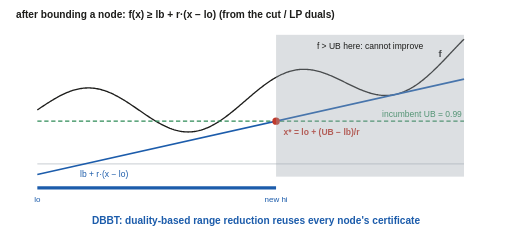
t = 0.00 s
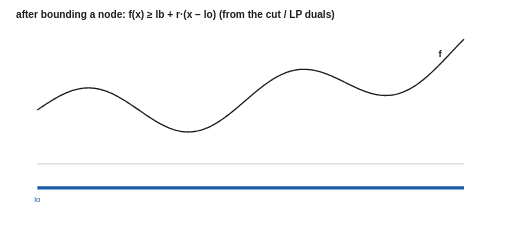
t = 1.67 s
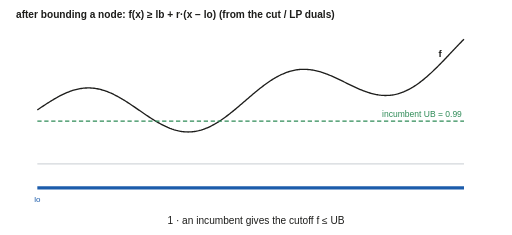
t = 3.33 s
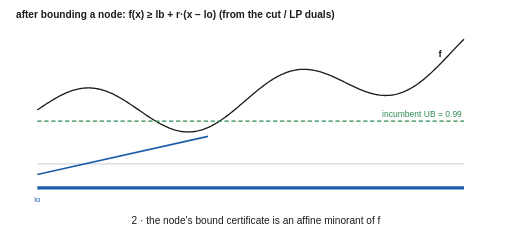
t = 5.00 s
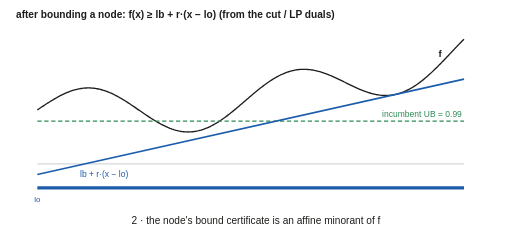
t = 6.67 s
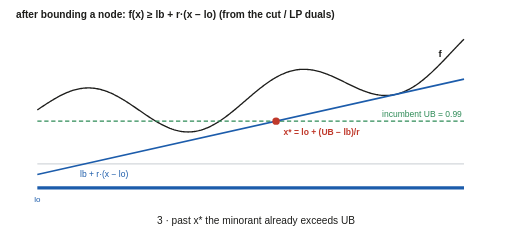
t = 8.33 s

The animated SVG that drew these frames (rendered in a browser with its animation timeline set to each time). Animation: 14 SMIL elements (animate=14); frames cover the first 8.33 s, repeats indefinitely.

<svg xmlns='http://www.w3.org/2000/svg' viewBox='0 0 960 440' width='960' height='440' font-family='Helvetica, Arial, sans-serif'><title>DBBT animation</title><rect width='960' height='440' fill='white'/><text x='30.0' y='34.0' font-size='19' fill='#1d1d1b' text-anchor='start' font-weight='bold'>after bounding a node:  f(x) ≥ lb + r·(x − lo)   (from the cut / LP duals)</text><line x1='70.0' y1='307.00807596079244' x2='870.0' y2='307.00807596079244' stroke='#9aa3ad'/><path d='M70.00,205.77 L72.01,204.43 L74.01,203.10 L76.02,201.76 L78.02,200.43 L80.03,199.10 L82.03,197.78 L84.04,196.46 L86.04,195.15 L88.05,193.86 L90.05,192.57 L92.06,191.30 L94.06,190.04 L96.07,188.80 L98.07,187.58 L100.08,186.37 L102.08,185.19 L104.09,184.03 L106.09,182.89 L108.10,181.77 L110.10,180.68 L112.11,179.62 L114.11,178.58 L116.12,177.57 L118.12,176.60 L120.13,175.65 L122.13,174.74 L124.14,173.86 L126.14,173.02 L128.15,172.21 L130.15,171.44 L132.16,170.70 L134.16,170.01 L136.17,169.35 L138.17,168.73 L140.18,168.15 L142.18,167.61 L144.19,167.12 L146.19,166.67 L148.20,166.26 L150.20,165.89 L152.21,165.57 L154.21,165.29 L156.22,165.06 L158.22,164.87 L160.23,164.72 L162.23,164.62 L164.24,164.57 L166.24,164.56 L168.25,164.60 L170.25,164.68 L172.26,164.81 L174.26,164.98 L176.27,165.20 L178.27,165.46 L180.28,165.77 L182.28,166.12 L184.29,166.52 L186.29,166.95 L188.30,167.44 L190.30,167.96 L192.31,168.53 L194.31,169.14 L196.32,169.78 L198.32,170.47 L200.33,171.20 L202.33,171.97 L204.34,172.77 L206.34,173.61 L208.35,174.49 L210.35,175.40 L212.36,176.35 L214.36,177.33 L216.37,178.34 L218.37,179.38 L220.38,180.45 L222.38,181.55 L224.39,182.68 L226.39,183.83 L228.40,185.01 L230.40,186.21 L232.41,187.43 L234.41,188.67 L236.42,189.94 L238.42,191.22 L240.43,192.52 L242.43,193.83 L244.44,195.16 L246.44,196.50 L248.45,197.85 L250.45,199.21 L252.46,200.58 L254.46,201.95 L256.47,203.33 L258.47,204.71 L260.48,206.09 L262.48,207.48 L264.49,208.86 L266.49,210.24 L268.50,211.61 L270.50,212.98 L272.51,214.34 L274.51,215.69 L276.52,217.04 L278.52,218.37 L280.53,219.68 L282.53,220.98 L284.54,222.27 L286.54,223.53 L288.55,224.78 L290.55,226.00 L292.56,227.21 L294.56,228.39 L296.57,229.54 L298.57,230.67 L300.58,231.77 L302.58,232.84 L304.59,233.88 L306.59,234.89 L308.60,235.86 L310.60,236.81 L312.61,237.71 L314.61,238.59 L316.62,239.42 L318.62,240.22 L320.63,240.97 L322.63,241.69 L324.64,242.36 L326.64,243.00 L328.65,243.59 L330.65,244.14 L332.66,244.64 L334.66,245.10 L336.67,245.51 L338.67,245.88 L340.68,246.20 L342.68,246.47 L344.69,246.69 L346.69,246.87 L348.70,247.00 L350.70,247.08 L352.71,247.11 L354.71,247.09 L356.72,247.03 L358.72,246.91 L360.73,246.74 L362.73,246.53 L364.74,246.26 L366.74,245.95 L368.75,245.58 L370.75,245.17 L372.76,244.71 L374.76,244.20 L376.77,243.64 L378.77,243.03 L380.78,242.38 L382.78,241.68 L384.79,240.93 L386.79,240.14 L388.80,239.30 L390.80,238.42 L392.81,237.49 L394.81,236.52 L396.82,235.51 L398.82,234.46 L400.83,233.37 L402.83,232.23 L404.84,231.06 L406.84,229.86 L408.85,228.61 L410.85,227.33 L412.86,226.02 L414.86,224.67 L416.87,223.29 L418.87,221.88 L420.88,220.45 L422.88,218.98 L424.89,217.48 L426.89,215.97 L428.90,214.42 L430.90,212.86 L432.91,211.27 L434.91,209.66 L436.92,208.04 L438.92,206.39 L440.93,204.74 L442.93,203.06 L444.94,201.38 L446.94,199.68 L448.95,197.98 L450.95,196.26 L452.96,194.54 L454.96,192.82 L456.97,191.09 L458.97,189.36 L460.98,187.63 L462.98,185.90 L464.99,184.18 L466.99,182.45 L469.00,180.74 L471.00,179.03 L473.01,177.33 L475.01,175.64 L477.02,173.96 L479.02,172.30 L481.03,170.65 L483.03,169.02 L485.04,167.40 L487.04,165.81 L489.05,164.23 L491.05,162.68 L493.06,161.15 L495.06,159.64 L497.07,158.16 L499.07,156.71 L501.08,155.28 L503.08,153.89 L505.09,152.52 L507.09,151.19 L509.10,149.89 L511.10,148.62 L513.11,147.39 L515.11,146.19 L517.12,145.03 L519.12,143.91 L521.13,142.82 L523.13,141.78 L525.14,140.77 L527.14,139.80 L529.15,138.88 L531.15,138.00 L533.16,137.16 L535.16,136.36 L537.17,135.61 L539.17,134.90 L541.18,134.23 L543.18,133.61 L545.19,133.03 L547.19,132.50 L549.20,132.02 L551.20,131.58 L553.21,131.18 L555.21,130.83 L557.22,130.52 L559.22,130.27 L561.23,130.05 L563.23,129.88 L565.24,129.76 L567.24,129.68 L569.25,129.64 L571.25,129.65 L573.26,129.70 L575.26,129.80 L577.27,129.93 L579.27,130.11 L581.28,130.33 L583.28,130.59 L585.29,130.90 L587.29,131.24 L589.30,131.61 L591.30,132.03 L593.31,132.48 L595.31,132.97 L597.32,133.49 L599.32,134.05 L601.33,134.64 L603.33,135.26 L605.34,135.91 L607.34,136.60 L609.35,137.31 L611.35,138.04 L613.36,138.81 L615.36,139.59 L617.37,140.40 L619.37,141.24 L621.38,142.09 L623.38,142.96 L625.39,143.85 L627.39,144.76 L629.40,145.68 L631.40,146.61 L633.41,147.56 L635.41,148.52 L637.42,149.49 L639.42,150.46 L641.43,151.44 L643.43,152.43 L645.44,153.41 L647.44,154.40 L649.45,155.39 L651.45,156.38 L653.46,157.37 L655.46,158.35 L657.47,159.32 L659.47,160.29 L661.48,161.24 L663.48,162.19 L665.49,163.12 L667.49,164.04 L669.50,164.95 L671.50,165.83 L673.51,166.70 L675.51,167.55 L677.52,168.38 L679.52,169.18 L681.53,169.97 L683.53,170.72 L685.54,171.45 L687.54,172.15 L689.55,172.83 L691.55,173.47 L693.56,174.08 L695.56,174.65 L697.57,175.20 L699.57,175.71 L701.58,176.18 L703.58,176.61 L705.59,177.01 L707.59,177.36 L709.60,177.68 L711.60,177.95 L713.61,178.19 L715.61,178.38 L717.62,178.52 L719.62,178.63 L721.63,178.68 L723.63,178.70 L725.64,178.66 L727.64,178.58 L729.65,178.45 L731.65,178.28 L733.66,178.05 L735.66,177.78 L737.67,177.46 L739.67,177.09 L741.68,176.67 L743.68,176.20 L745.69,175.68 L747.69,175.11 L749.70,174.49 L751.70,173.82 L753.71,173.11 L755.71,172.34 L757.72,171.53 L759.72,170.66 L761.73,169.75 L763.73,168.79 L765.74,167.78 L767.74,166.73 L769.75,165.63 L771.75,164.48 L773.76,163.29 L775.76,162.05 L777.77,160.76 L779.77,159.44 L781.78,158.07 L783.78,156.66 L785.79,155.20 L787.79,153.71 L789.80,152.18 L791.80,150.61 L793.81,149.00 L795.81,147.36 L797.82,145.68 L799.82,143.97 L801.83,142.22 L803.83,140.44 L805.84,138.63 L807.84,136.80 L809.85,134.93 L811.85,133.04 L813.86,131.12 L815.86,129.18 L817.87,127.22 L819.87,125.24 L821.88,123.23 L823.88,121.21 L825.89,119.17 L827.89,117.11 L829.90,115.05 L831.90,112.97 L833.91,110.87 L835.91,108.77 L837.92,106.67 L839.92,104.55 L841.93,102.43 L843.93,100.31 L845.94,98.18 L847.94,96.06 L849.95,93.94 L851.95,91.82 L853.96,89.70 L855.96,87.60 L857.97,85.49 L859.97,83.40 L861.98,81.32 L863.98,79.25 L865.99,77.20 L867.99,75.16 L870.00,73.13' fill='none' stroke='#1d1d1b' stroke-width='2.5'/><text x='822.0' y='106.8' font-size='18' fill='#1d1d1b' text-anchor='start' font-weight='bold'>f</text><g opacity='1'><animate attributeName='opacity' dur='14.0s' repeatCount='indefinite' keyTimes='0.00000;0.09643;0.11429;0.18571;0.21071;0.99929;1.00000' values='1;1;0;0;1;1;1' calcMode='linear'/><line x1='70.0' y1='226.7819050955445' x2='870.0' y2='226.7819050955445' stroke='#2e8b57' stroke-width='2' stroke-dasharray='8 5'/><text x='866.0' y='218.8' font-size='16' fill='#2e8b57' text-anchor='end' font-weight='normal'>incumbent UB = 0.99</text></g><line x1='70.0' y1='326.9' x2='870.0' y2='148.0' stroke='#1c5cab' stroke-width='3' stroke-dasharray='819.8' stroke-dashoffset='0'><animate attributeName='stroke-dashoffset' dur='14.0s' repeatCount='indefinite' keyTimes='0.00000;0.09643;0.11429;0.30000;0.44286;1.00000' values='0;0;819.8;819.8;0;0' calcMode='linear'/></line><text x='150.0' y='331.7' font-size='16' fill='#1c5cab' text-anchor='start' font-weight='normal'>lb + r·(x − lo)<animate attributeName='opacity' dur='14.0s' repeatCount='indefinite' keyTimes='0.00000;0.09643;0.11429;0.41429;0.43929;0.99929;1.00000' values='1;1;0;0;1;1;1' calcMode='linear'/></text><circle cx='517.6' cy='226.8' r='7' fill='#c0392b' opacity='1'><animate attributeName='opacity' dur='14.0s' repeatCount='indefinite' keyTimes='0.00000;0.09643;0.11429;0.50000;0.52500;0.99929;1.00000' values='1;1;0;0;1;1;1' calcMode='linear'/></circle><text x='531.6' y='252.8' font-size='16' fill='#c0392b' text-anchor='start' font-weight='bold'>x* = lo + (UB − lb)/r<animate attributeName='opacity' dur='14.0s' repeatCount='indefinite' keyTimes='0.00000;0.09643;0.11429;0.51429;0.53929;0.99929;1.00000' values='1;1;0;0;1;1;1' calcMode='linear'/></text><rect x='517.6' y='65.0' width='352.4' height='265.9' fill='#9aa3ad' fill-opacity='0.35' opacity='1'><animate attributeName='opacity' dur='14.0s' repeatCount='indefinite' keyTimes='0.00000;0.09643;0.11429;0.61429;0.63929;0.99929;1.00000' values='1;1;0;0;1;1;1' calcMode='linear'/></rect><text x='693.8' y='91.0' font-size='16' fill='#1d1d1b' text-anchor='middle' font-weight='normal'>f > UB here: cannot improve<animate attributeName='opacity' dur='14.0s' repeatCount='indefinite' keyTimes='0.00000;0.09643;0.11429;0.62857;0.65357;0.99929;1.00000' values='1;1;0;0;1;1;1' calcMode='linear'/></text><line x1='70.0' y1='352' x2='517.6' y2='352' stroke='#1c5cab' stroke-width='6'><animate attributeName='x2' dur='14.0s' repeatCount='indefinite' keyTimes='0.00000;0.09643;0.11429;0.71429;0.82857;1.00000' values='517.6;517.6;870.0;870.0;517.6;517.6' calcMode='linear'/></line><text x='70.0' y='378.0' font-size='15' fill='#1c5cab' text-anchor='middle' font-weight='normal'>lo</text><text x='517.6' y='378.0' font-size='15' fill='#1c5cab' text-anchor='middle' font-weight='normal'>new hi<animate attributeName='opacity' dur='14.0s' repeatCount='indefinite' keyTimes='0.00000;0.09643;0.11429;0.82857;0.85357;0.99929;1.00000' values='1;1;0;0;1;1;1' calcMode='linear'/></text><text x='480.0' y='420' font-size='19' fill='#1c5cab' text-anchor='middle' font-weight='bold' opacity='1'>DBBT: duality-based range reduction reuses every node's certificate<animate attributeName='opacity' dur='14.0s' repeatCount='indefinite' keyTimes='0.00000;0.09643;0.11429;0.97143;1.00000' values='1;1;0;0;1' calcMode='linear'/></text><text x='480.0' y='420' font-size='19' fill='#1d1d1b' text-anchor='middle' opacity='0'>1 · an incumbent gives the cutoff f ≤ UB<animate attributeName='opacity' dur='14.0s' repeatCount='indefinite' keyTimes='0.00000;0.09643;0.11429;0.13929;0.15714;0.28571;0.29643;1.00000' values='0;0;0;0;1;1;0;0' calcMode='linear'/></text><text x='480.0' y='420' font-size='19' fill='#1d1d1b' text-anchor='middle' opacity='0'>2 · the node's bound certificate is an affine minorant of f<animate attributeName='opacity' dur='14.0s' repeatCount='indefinite' keyTimes='0.00000;0.09643;0.11429;0.30357;0.32143;0.48571;0.49643;1.00000' values='0;0;0;0;1;1;0;0' calcMode='linear'/></text><text x='480.0' y='420' font-size='19' fill='#1d1d1b' text-anchor='middle' opacity='0'>3 · past x* the minorant already exceeds UB<animate attributeName='opacity' dur='14.0s' repeatCount='indefinite' keyTimes='0.00000;0.09643;0.11429;0.50357;0.52143;0.70714;0.71786;1.00000' values='0;0;0;0;1;1;0;0' calcMode='linear'/></text><text x='480.0' y='420' font-size='19' fill='#1d1d1b' text-anchor='middle' opacity='0'>4 · so x > x* is cut from the node: free, from duals already computed<animate attributeName='opacity' dur='14.0s' repeatCount='indefinite' keyTimes='0.00000;0.09643;0.11429;0.72500;0.74286;0.96429;0.97500;1.00000' values='0;0;0;0;1;1;0;0' calcMode='linear'/></text></svg>
